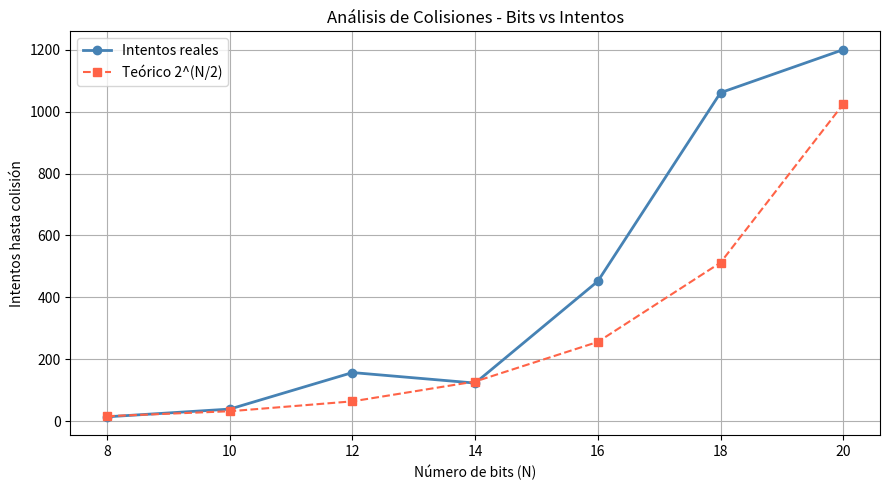

Generate this figure with matplotlib:
import hashlib
import random
import string
import matplotlib.pyplot as plt

def hash_debil(mensaje, n_bits):
    sha1_bytes = hashlib.sha1(mensaje.encode()).digest()
    bits_totales = ""
    for byte in sha1_bytes:
        bits_totales += format(byte, "08b")
    return bits_totales[:n_bits]

def generar_mensaje_aleatorio(longitud=10):
    caracteres = string.ascii_letters + string.digits
    return "".join(random.choices(caracteres, k=longitud))

def buscar_colision(n_bits):
    hashes_vistos = {}
    intentos = 0
    while True:
        mensaje = generar_mensaje_aleatorio()
        h = hash_debil(mensaje, n_bits)
        intentos += 1
        if h in hashes_vistos and hashes_vistos[h] != mensaje:
            return intentos
        hashes_vistos[h] = mensaje

tamanos = [8, 10, 12, 14, 16, 18, 20]

print("Ejecutando experimento de colisiones...\n")
print(f"{'Bits (N)':<12} {'Intentos':<15} {'2^(N/2) teórico'}")
print("-" * 45)

resultados = []
for n in tamanos:
    intentos = buscar_colision(n)
    teorico = int(2 ** (n / 2))
    resultados.append(intentos)
    print(f"{n:<12} {intentos:<15} {teorico}")

print("\nGenerando gráfica...")

plt.figure(figsize=(9, 5))
plt.plot(tamanos, resultados, marker="o", color="steelblue", linewidth=2, label="Intentos reales")
plt.plot(tamanos, [int(2 ** (n / 2)) for n in tamanos], marker="s", linestyle="--",
         color="tomato", linewidth=1.5, label="Teórico 2^(N/2)")
plt.xlabel("Número de bits (N)")
plt.ylabel("Intentos hasta colisión")
plt.title("Análisis de Colisiones - Bits vs Intentos")
plt.legend()
plt.grid(True)
plt.tight_layout()
plt.savefig("grafica_colisiones.png", dpi=150)
plt.show()
